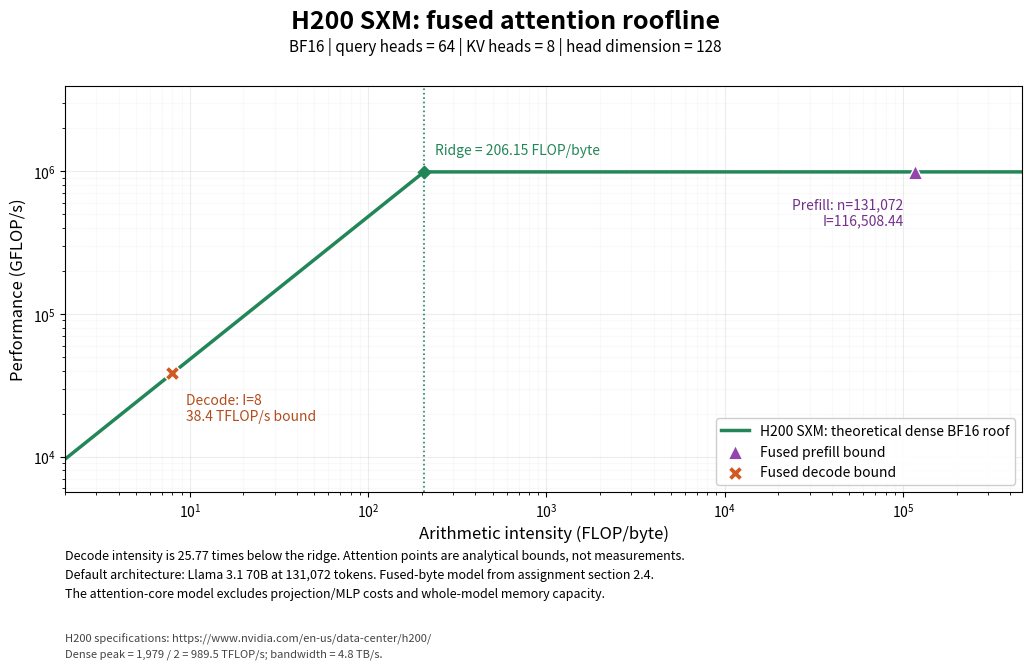

Generate this figure with matplotlib:
#!/usr/bin/env python3
"""H200 SXM attention roofline; default: Llama 3.1 70B, 128K context, BF16.

Install: python3 -m pip install matplotlib
Run: python3 plot_attention_rooflines.py
Outputs: attention_rooflines.png and attention_rooflines.pdf

Uses the attention-core arithmetic and fused-byte model in assignment section 2.4.
Points are analytical roof bounds, not measured GPU performance. This model
excludes projection/MLP operations and does not establish whole-model capacity.
"""
import argparse
import math
from pathlib import Path
import matplotlib
matplotlib.use('Agg')
import matplotlib.pyplot as plt

PEAK = 989500.0  # GFLOP/s: dense BF16/FP16 Tensor Core theoretical peak
BANDWIDTH = 4800.0  # GB/s: HBM bandwidth
SOURCE = 'https://www.nvidia.com/en-us/data-center/h200/'
MODEL_SOURCE = 'https://github.com/meta-llama/llama-models/blob/main/models/sku_list.py'


def main():
    parser = argparse.ArgumentParser(description=__doc__,
                                     formatter_class=argparse.RawDescriptionHelpFormatter)
    parser.add_argument('--query-heads', type=int, default=64)
    parser.add_argument('--kv-heads', type=int, default=8)
    parser.add_argument('--head-dim', type=int, default=128)
    parser.add_argument('--seqlens', type=int, nargs='+', default=[131072])
    parser.add_argument('--output', type=Path, default=Path('attention_rooflines'))
    args = parser.parse_args()
    if min(args.query_heads, args.kv_heads, args.head_dim, *args.seqlens) <= 0:
        parser.error('all attention dimensions must be positive')
    if args.query_heads % args.kv_heads:
        parser.error('query-heads must be divisible by kv-heads')

    s = 2  # BF16 bytes per element
    d = args.query_heads * args.head_dim
    dkv = args.kv_heads * args.head_dim
    ridge = PEAK / BANDWIDTH
    decode_i = 2 * d / (dkv * s)
    prefill_i = [2 * n * d / ((d + dkv) * s) for n in args.seqlens]
    xmin = min(decode_i, ridge, *prefill_i) / 4
    xmax = max(decode_i, ridge, *prefill_i) * 4
    xs = sorted(set([10 ** (math.log10(xmin) + j / 699 *
                          (math.log10(xmax) - math.log10(xmin))) for j in range(700)]
                    + [ridge]))
    fig, ax = plt.subplots(figsize=(11, 7))
    fig.subplots_adjust(left=.10, right=.97, bottom=.28, top=.86)
    fig.suptitle('H200 SXM: fused attention roofline', fontsize=18, fontweight='bold', y=.97)
    fig.text(.5, .91, f'BF16 | query heads = {args.query_heads} | KV heads = '
             f'{args.kv_heads} | head dimension = {args.head_dim}', ha='center', fontsize=11)
    ax.plot(xs, [min(PEAK, x * BANDWIDTH) for x in xs], color='#238658', lw=2.5,
            label='H200 SXM: theoretical dense BF16 roof')
    ax.axvline(ridge, color='#238658', ls=':', lw=1.2)
    ax.scatter([ridge], [PEAK], marker='D', color='#238658', s=40, zorder=4)
    ax.annotate(f'Ridge = {ridge:.2f} FLOP/byte', (ridge, PEAK),
                xytext=(8, 13), textcoords='offset points', color='#238658', fontsize=10)
    for index, (n, intensity) in enumerate(zip(args.seqlens, prefill_i)):
        performance = min(PEAK, intensity * BANDWIDTH)
        ax.scatter([intensity], [performance], marker='^', color='#9345ad', s=110,
                   edgecolor='white', zorder=5,
                   label='Fused prefill bound' if index == 0 else None)
        ax.annotate(f'Prefill: n={n:,}\nI={intensity:,.2f}', (intensity, performance),
                    xytext=(-8, -38), textcoords='offset points', ha='right',
                    fontsize=10, color='#73318a')
        print(f'Prefill n={n}: intensity={intensity:.6f} FLOP/byte; '
              f'roof={performance / 1000:.3f} TFLOP/s')
    decode_p = min(PEAK, decode_i * BANDWIDTH)
    ax.scatter([decode_i], [decode_p], marker='X', color='#d05a22', s=110,
               edgecolor='white', zorder=5, label='Fused decode bound')
    ax.annotate(f'Decode: I={decode_i:g}\n{decode_p / 1000:g} TFLOP/s bound',
                (decode_i, decode_p), xytext=(10, -34), textcoords='offset points',
                fontsize=10, color='#b34c1c')
    ax.set_xscale('log')
    ax.set_yscale('log')
    ax.set_xlim(xmin, xmax)
    ax.set_ylim(min(PEAK, xmin * BANDWIDTH) / 1.7, PEAK * 4)
    ax.set_xlabel('Arithmetic intensity (FLOP/byte)', fontsize=12)
    ax.set_ylabel('Performance (GFLOP/s)', fontsize=12)
    ax.grid(which='major', alpha=.23)
    ax.grid(which='minor', alpha=.07)
    ax.legend(loc='lower right', fontsize=10, framealpha=.95)
    fig.text(.10, .13,
             f'Decode intensity is {ridge / decode_i:.2f} times below the ridge. '
             'Attention points are analytical bounds, not measurements.\n'
             'Default architecture: Llama 3.1 70B at 131,072 tokens. '
             'Fused-byte model from assignment section 2.4.\n'
             'The attention-core model excludes projection/MLP costs and whole-model memory capacity.',
             fontsize=9, linespacing=1.6)
    fig.text(.10, .045, 'H200 specifications: ' + SOURCE + '\n'
             'Dense peak = 1,979 / 2 = 989.5 TFLOP/s; bandwidth = 4.8 TB/s.',
             fontsize=8, color='#444444', linespacing=1.5)
    args.output.parent.mkdir(parents=True, exist_ok=True)
    for ext in ('png', 'pdf'):
        path = Path(str(args.output) + '.' + ext)
        fig.savefig(path, dpi=220, facecolor='white')
        print(f'Saved {path}')
    plt.close(fig)
    print(f'Decode: intensity={decode_i:.6f} FLOP/byte; ridge/intensity={ridge / decode_i:.6f}')


if __name__ == '__main__':
    main()
